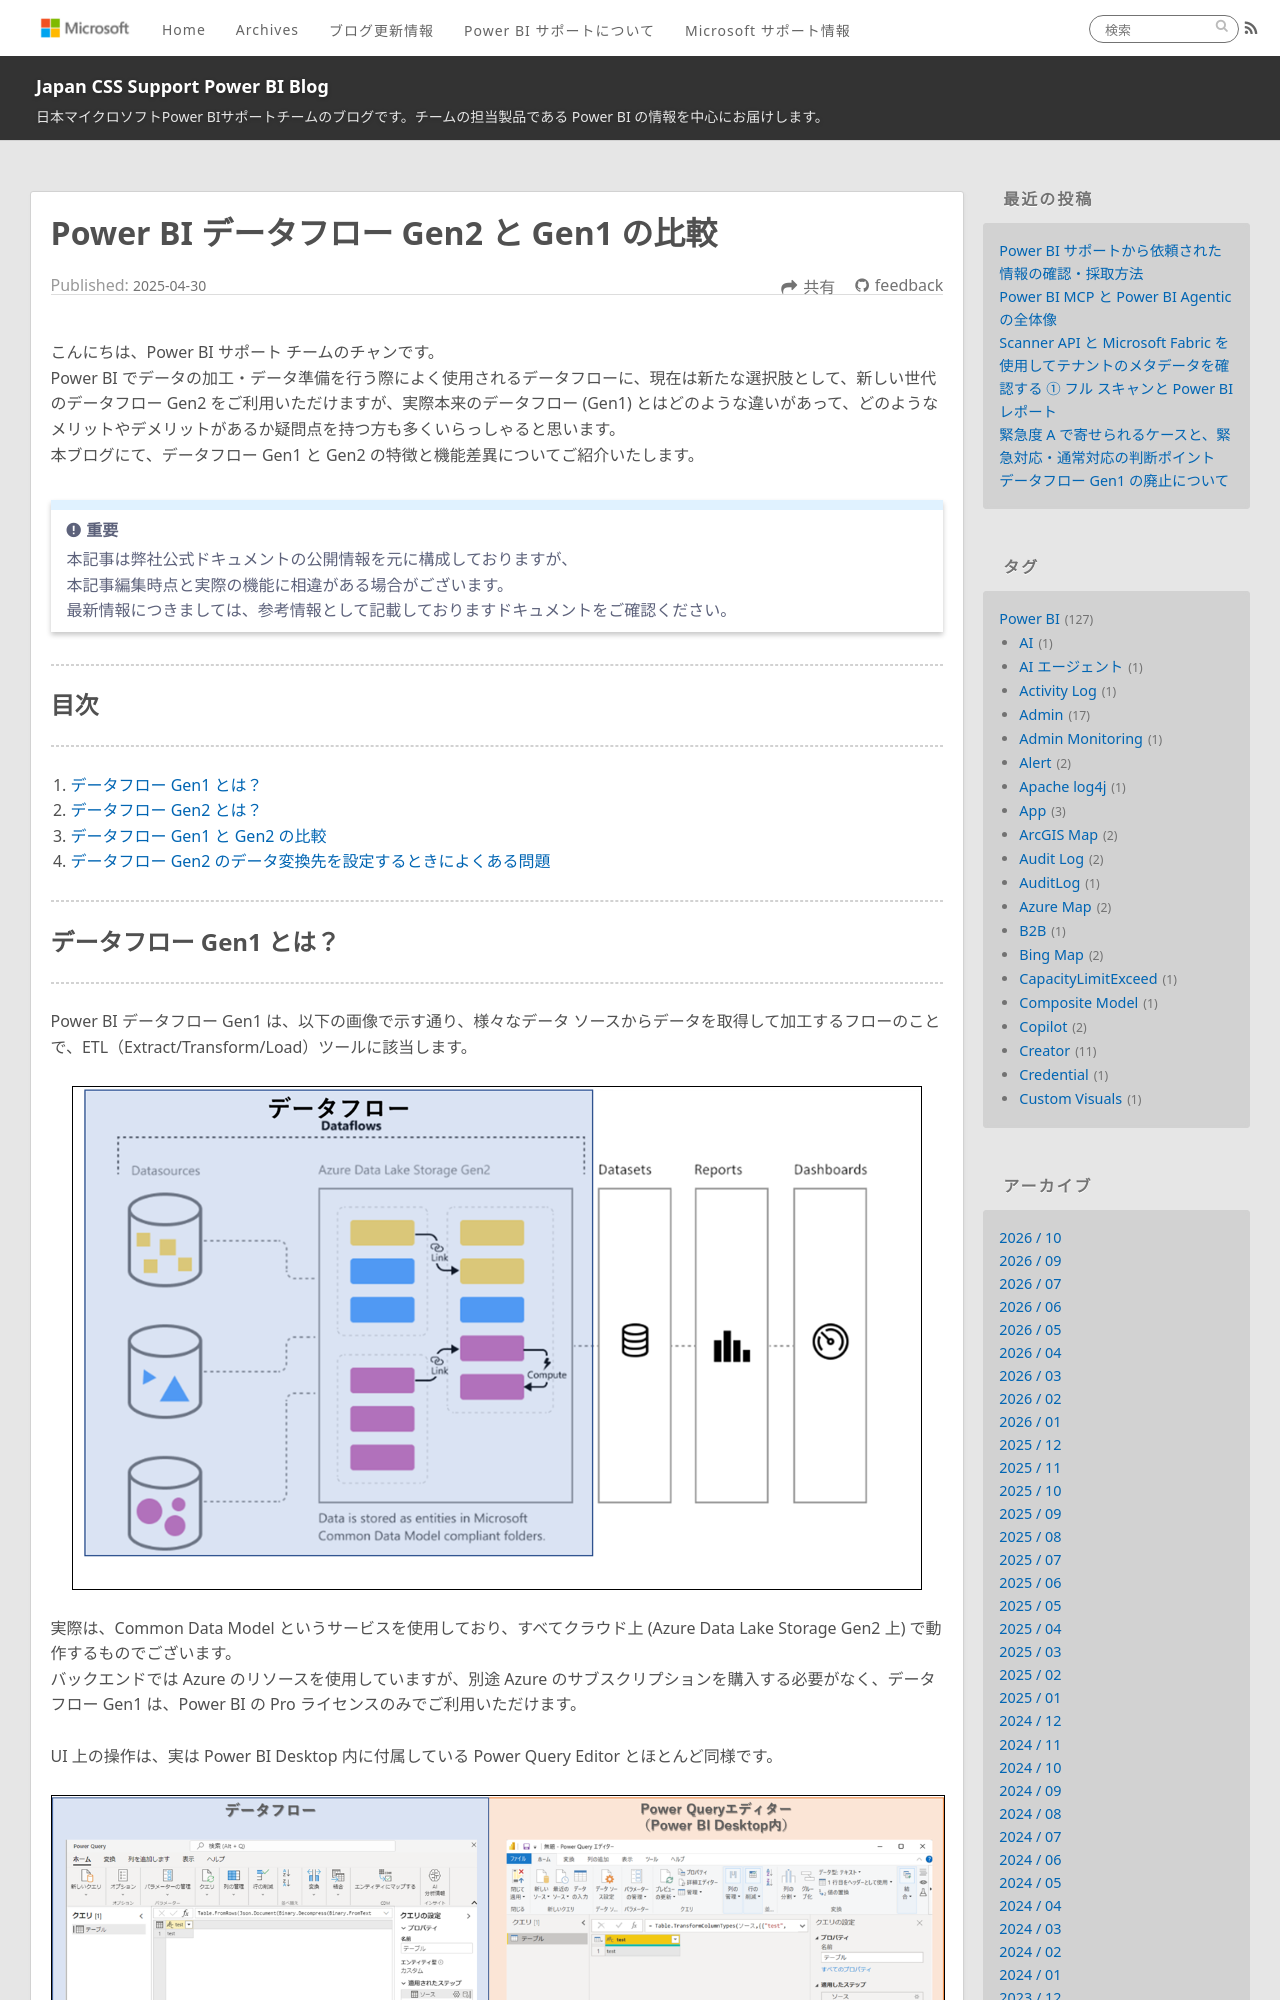

repository: JPBAP-SQLBI/blog · page: powerbi/pbi_dataflow_gen1_gen2/index.html · generator: jekyll

---
title: Power BI データフロー Gen2 と Gen1 の比較
date: 2025-04-30 16:00:00 
tags:
  - Power BI
  - Power BI サービス
  - Power BI Service
  - データフロー
  - データフロー Gen2
  - Dataflow
  - Dataset
  - Dataflow Gen2
---


こんにちは、Power BI サポート チームのチャンです。  
Power BI でデータの加工・データ準備を行う際によく使用されるデータフローに、現在は新たな選択肢として、新しい世代のデータフロー Gen2 をご利用いただけますが、実際本来のデータフロー (Gen1) とはどのような違いがあって、どのようなメリットやデメリットがあるか疑問点を持つ方も多くいらっしゃると思います。
本ブログにて、データフロー Gen1 と Gen2 の特徴と機能差異についてご紹介いたします。


<!-- more -->

> [!IMPORTANT]  
> 本記事は弊社公式ドキュメントの公開情報を元に構成しておりますが、
> 本記事編集時点と実際の機能に相違がある場合がございます。  
> 最新情報につきましては、参考情報として記載しておりますドキュメントをご確認ください。

---
## 目次
---
1. [データフロー Gen1 とは？](#データフロー-Gen1-とは？)
2. [データフロー Gen2 とは？](#データフロー-Gen2-とは？)
3. [データフロー Gen1 と Gen2 の比較](#データフロー-Gen1-と-Gen2-の比較)
4. [データフロー Gen2 のデータ変換先を設定するときによくある問題](#データフロー-Gen2-のデータ変換先を設定するときによくある問題)


---
## データフロー Gen1 とは？
---
Power BI データフロー Gen1 は、以下の画像で示す通り、様々なデータ ソースからデータを取得して加工するフローのことで、ETL（Extract/Transform/Load）ツールに該当します。

<div align="center">
<img src="dataflow.png">
</div>

実際は、Common Data Model というサービスを使用しており、すべてクラウド上 (Azure Data Lake Storage Gen2 上) で動作するものでございます。
バックエンドでは Azure のリソースを使用していますが、別途 Azure のサブスクリプションを購入する必要がなく、データフロー Gen1 は、Power BI の Pro ライセンスのみでご利用いただけます。

UI 上の操作は、実は Power BI Desktop 内に付属している Power Query Editor とほとんど同様です。

<div align="center">
<img src="dataflow_powerquery_ui.png">
</div>

データフロー Gen1 は、端的に言えば、Power Query Editor のオンライン版としてご認識いただけます。
作成されたデータフロー Gen1 をレポートで利用するには、Power BI Desktop からデータフローに接続して、セマンティックモデルを構成する必要がございます。

> [!NOTE]
> // 参考情報 (1)：[Common Data Model](https://learn.microsoft.com/ja-JP/common-data-model/)
> // 参考情報 (2)：[Power BI and Dataflows (Power BI とデータフロー)](https://go.microsoft.com/fwlink/?linkid=2034388&clcid=0x409)

---
